Run: headless pygame with SDL's dummy video driver; simulated clock (each Clock.tick advances the game by its frame time, no real sleeping); random seed 0; keys injected as events and as key.get_pressed() state; no mouse input.
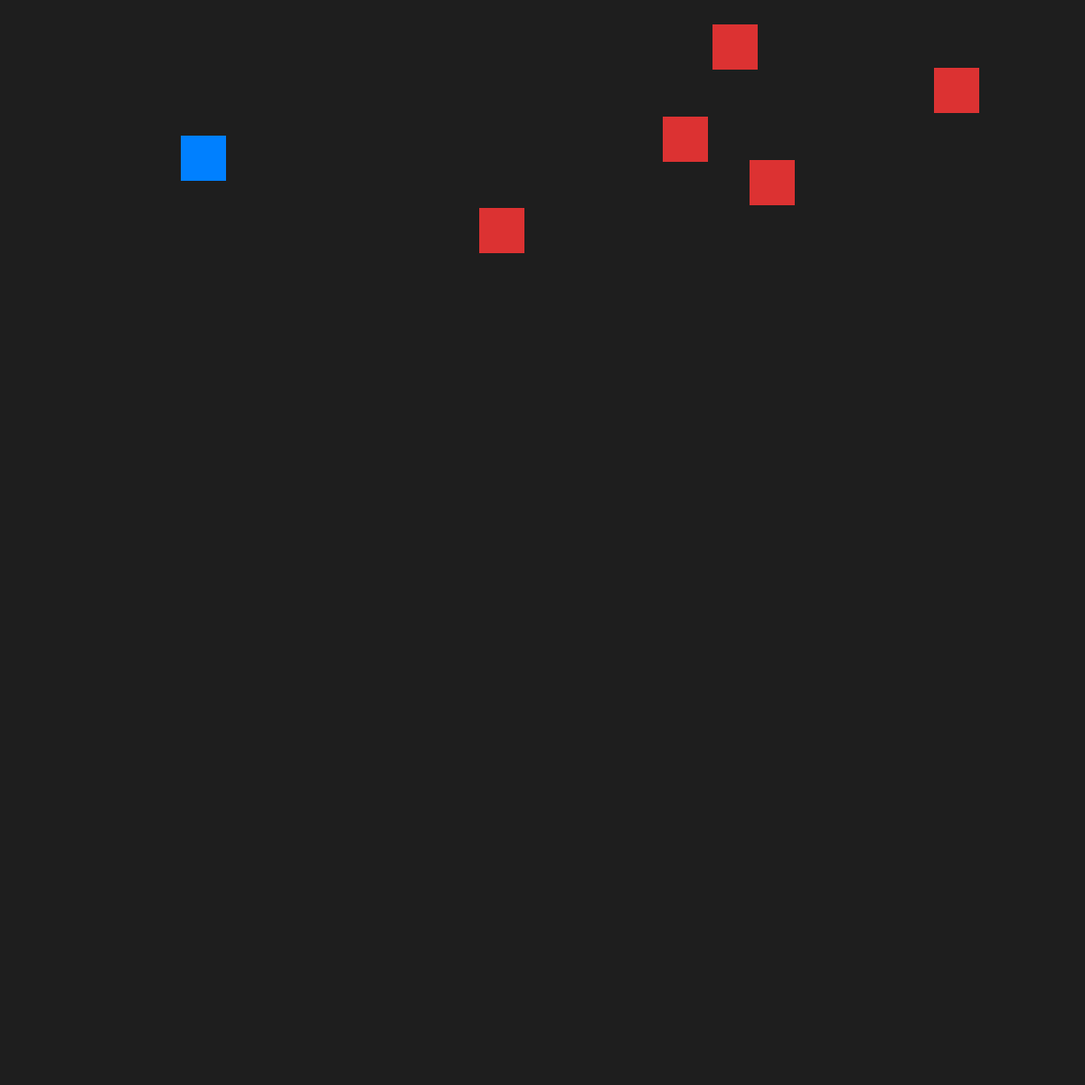
Frame 1 of 4 · flips 1–60 · no input
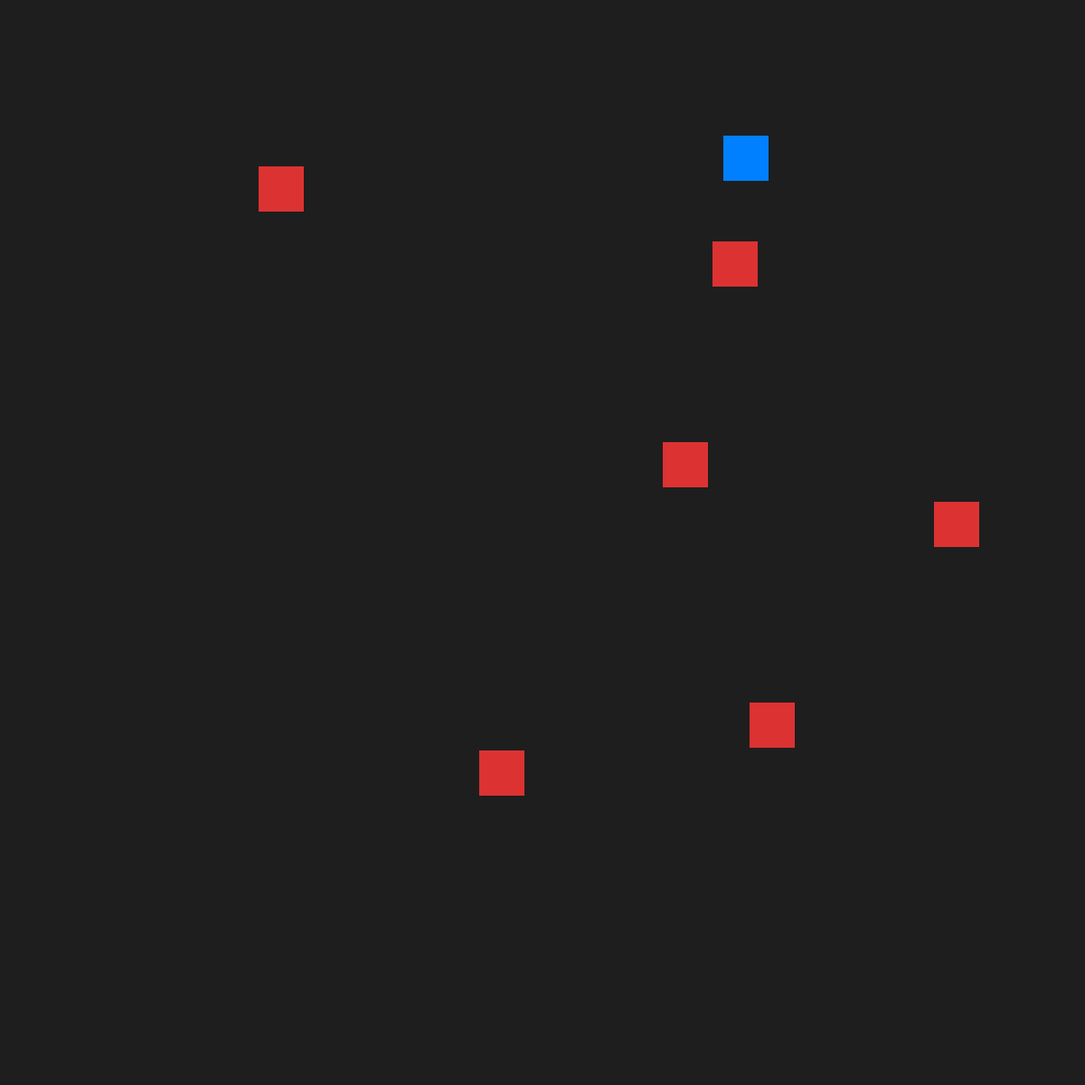
Frame 2 of 4 · flips 61–180 · tapped SPACE, RETURN · held RIGHT (→), D
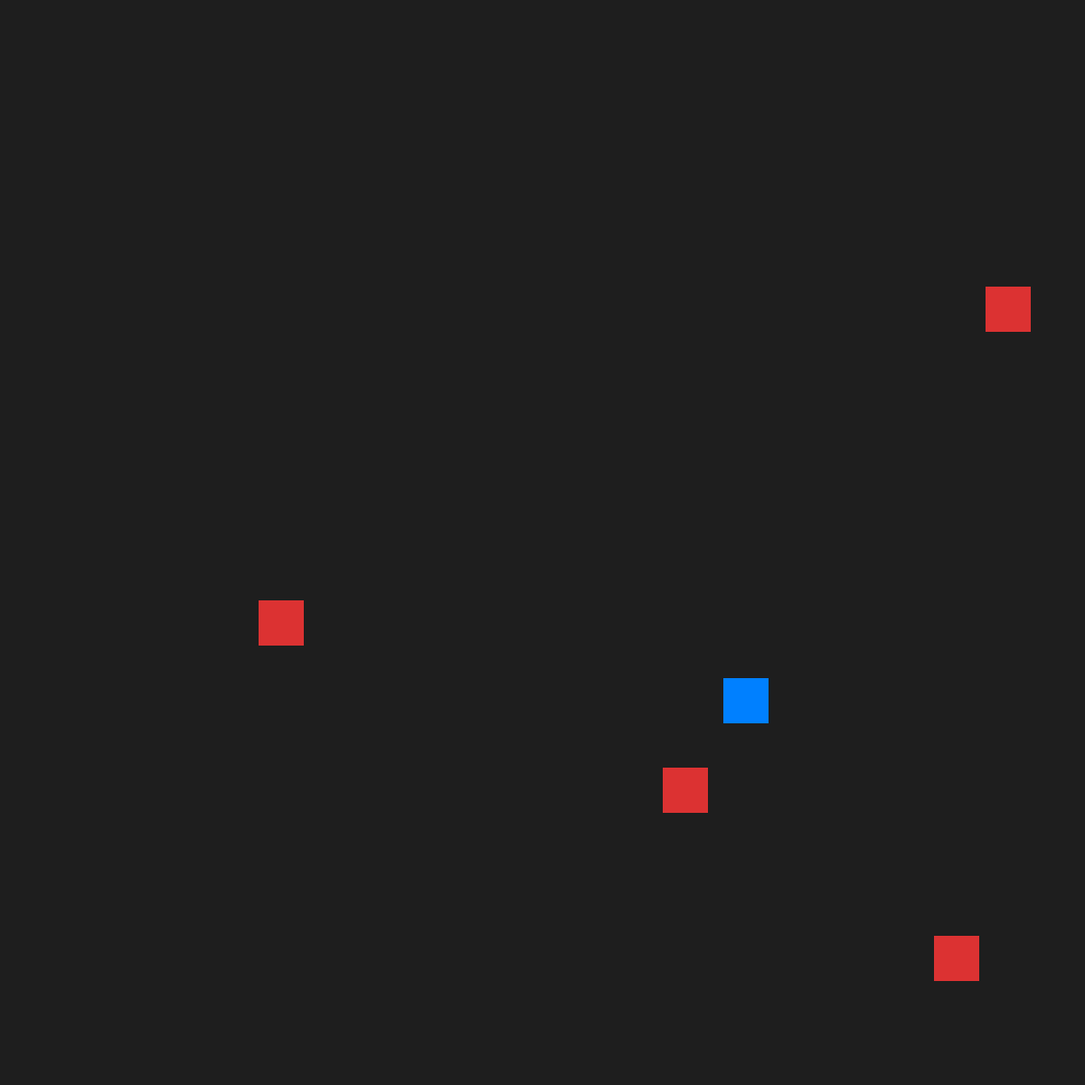
Frame 3 of 4 · flips 181–300 · held DOWN (↓), S
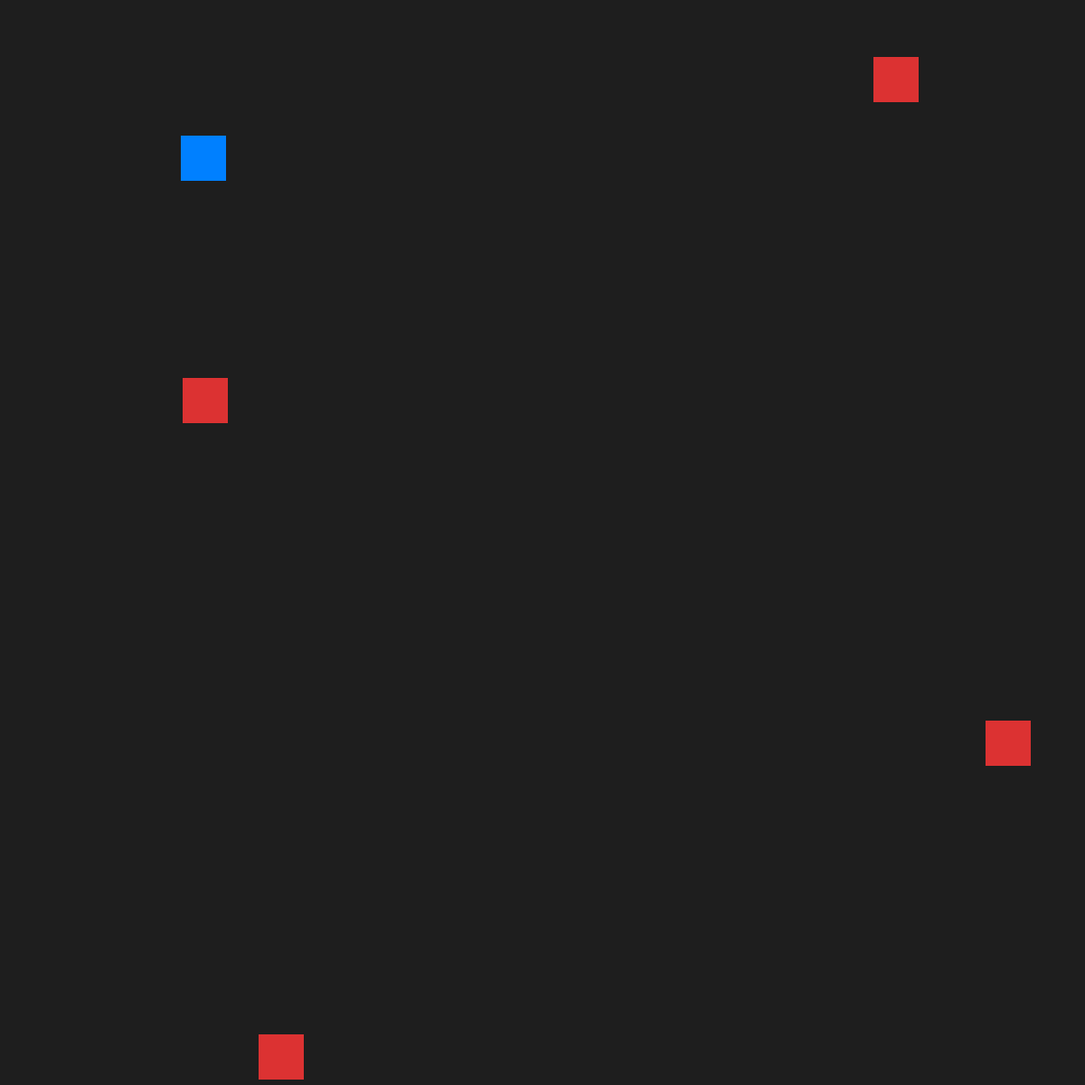
Frame 4 of 4 · flips 301–420 · held LEFT (←), A, UP (↑), W

The pygame program that drew these frames:

import random
import pygame
import sys

pygame.init()

WIDTH = 1200
HEIGHT = 1200
screen = pygame.display.set_mode((WIDTH, HEIGHT))
pygame.display.set_caption("Move the Player")

clock = pygame.time.Clock()

class Player:
    def __init__(self, x, y):
        self.x = x
        self.y = y
        self.size = 50
        self.color = (0, 128, 255)
        self.speed = 5
        self.lives = 3

    def move(self, keys):
        if keys[pygame.K_LEFT]:
            self.x -= self.speed
        if keys[pygame.K_RIGHT]:
            self.x += self.speed
        if keys[pygame.K_UP]:
            self.y -= self.speed
        if keys[pygame.K_DOWN]:
            self.y += self.speed

        if self.x > WIDTH - self.size:
            self.x = WIDTH - self.size
        if self.x < 0:
            self.x = 0

        if self.y > HEIGHT - self.size:
            self.y = HEIGHT - self.size
        if self.y < 0:
            self.y = 0

    def shoot(self):
        bullet_x = self.x + self.size // 2
        bullet_y = self.y
        return Bullet(bullet_x, bullet_y)

    def get_rect(self):
        return pygame.Rect(self.x, self.y, self.size, self.size)

    def draw(self, screen):
        pygame.draw.rect(screen, self.color, (self.x, self.y, self.size, self.size))


class Bullet:
    def __init__(self, x, y):
        self.x = x
        self.y = y
        self.width = 8
        self.height = 20
        self.color = (255, 255, 0)
        self.speed = 10

    def move(self):
        self.y -= self.speed

    def is_off_screen(self):
        return self.y < 0

    def get_rect(self):
        return pygame.Rect(self.x, self.y, self.width, self.height)

    def draw(self, screen):
        pygame.draw.rect(screen, self.color, (self.x, self.y, self.width, self.height))


class Enemy:
    def __init__(self):
        self.size = 50
        self.x = random.randint(0, WIDTH - self.size)
        self.y = random.randint(-200, -self.size)
        self.color = (220, 50, 50)
        self.speed = random.randint(2, 5)

    def move(self):
        self.y += self.speed

    def is_off_screen(self):
        return self.y > HEIGHT

    def get_rect(self):
        return pygame.Rect(self.x, self.y, self.size, self.size)

    def draw(self, screen):
        pygame.draw.rect(screen, self.color, (self.x, self.y, self.size, self.size))


player = Player(200, 150)
enemies = [Enemy() for _ in range(5)]
bullets = []
shoot_cooldown = 0
running = True
new_enemy_timer = 0

while running:
    for event in pygame.event.get():
        if event.type == pygame.QUIT:
            running = False

    keys = pygame.key.get_pressed()
    player.move(keys)

    if shoot_cooldown > 0:
        shoot_cooldown -= 1

    if keys[pygame.K_SPACE] and shoot_cooldown == 0:
        bullets.append(player.shoot())
        shoot_cooldown = 5

    for bullet in bullets:
        bullet.move()

    for enemy in enemies:
        enemy.move()

    enemies = [e for e in enemies if not e.is_off_screen()]
    new_enemy_timer += 1
    if new_enemy_timer >= 90:
        enemies.append(Enemy())
        new_enemy_timer = 0

    bullets = [b for b in bullets if not b.is_off_screen()]

    # bullet vs enemy collision
    for bullet in bullets[:]:
        for enemy in enemies[:]:
            if bullet.get_rect().colliderect(enemy.get_rect()):
                bullets.remove(bullet)
                enemies.remove(enemy)
                break

    # player vs enemy collision
    for enemy in enemies[:]:
        if player.get_rect().colliderect(enemy.get_rect()):
            enemies.remove(enemy)
            player.lives -= 1
            if player.lives <= 0:
                running = False

    screen.fill((30, 30, 30))
    player.draw(screen)
    for bullet in bullets:
        bullet.draw(screen)
    for enemy in enemies:
        enemy.draw(screen)

    pygame.display.update()
    clock.tick(60)

screen.fill((30, 30, 30))
font = pygame.font.SysFont(None, 48)

game_over_text = font.render(f'Game Over!', True, (255, 255, 255))
screen.blit(game_over_text, (WIDTH // 2 - game_over_text.get_width(), HEIGHT // 2 - game_over_text.get_height()))
pygame.display.update()
pygame.time.wait(3000)

pygame.quit()
sys.exit()
